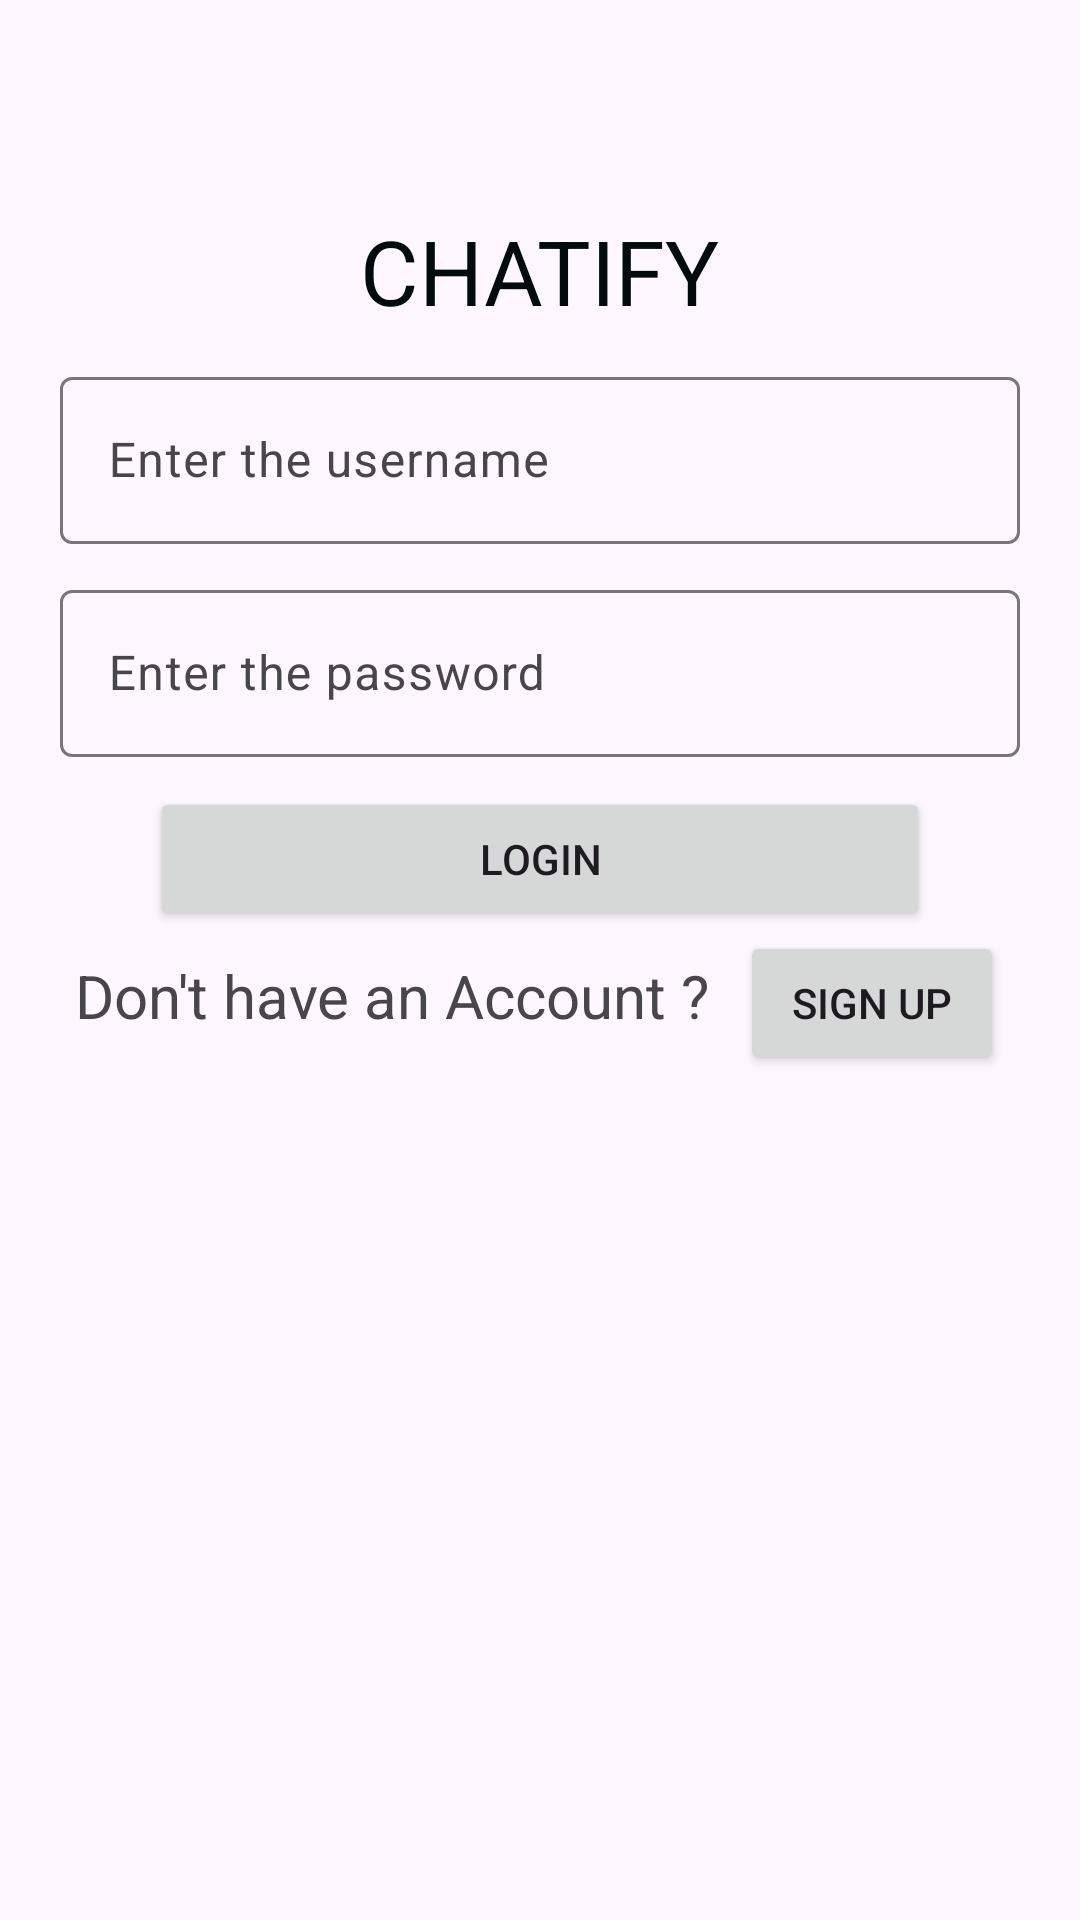

Android layout source for this screen:
<!-- AndroidManifest.xml: application theme Theme.SharedPref_8A -->
<!-- res/layout/fragment_login.xml -->
<?xml version="1.0" encoding="utf-8"?>
<LinearLayout xmlns:android="http://schemas.android.com/apk/res/android"
    xmlns:tools="http://schemas.android.com/tools"
    android:layout_width="match_parent"
    android:layout_height="match_parent"
    android:orientation="vertical"
    android:layout_marginTop="60dp"


    tools:context=".LoginFrag">

    <TextView
        android:layout_width="wrap_content"
        android:layout_height="wrap_content"
        android:text="CHATIFY"
        android:textSize="30sp"
        android:layout_marginTop="70dp"
        android:textColor="@color/black1"
        android:layout_gravity="center"
        />

    <com.google.android.material.textfield.TextInputLayout
        android:layout_width="match_parent"
        android:layout_height="wrap_content"
        android:layout_marginTop="10dp"
        >
        <com.google.android.material.textfield.TextInputEditText
            android:layout_width="match_parent"
            android:layout_height="wrap_content"
            android:hint="@string/enter_the_username"
            android:textColorHint="@color/white"
            android:textColor="@color/white"
            android:id="@+id/etUsername"
            android:inputType="textEmailAddress"
            android:layout_marginHorizontal="20dp"
            />
    </com.google.android.material.textfield.TextInputLayout>

    <com.google.android.material.textfield.TextInputLayout
        android:layout_width="match_parent"
        android:layout_height="wrap_content"
        android:layout_marginTop="10dp"
        >
        <com.google.android.material.textfield.TextInputEditText
            android:layout_width="match_parent"
            android:layout_height="wrap_content"
            android:hint="@string/enter_the_password"
            android:id="@+id/etPassword"
            android:inputType="textPassword"
            android:layout_marginHorizontal="20dp"
            />
    </com.google.android.material.textfield.TextInputLayout>

    <Button
        android:id="@+id/LoginL"
        android:layout_width="match_parent"
        android:layout_height="wrap_content"
        android:layout_marginTop="10dp"
        android:layout_marginHorizontal="50dp"
        android:text="@string/login" />

    <LinearLayout
        android:layout_width="wrap_content"
        android:layout_height="wrap_content"
        android:orientation="horizontal"
        android:layout_gravity="center">

        <TextView
            android:id="@+id/textView"
            android:layout_width="match_parent"
            android:layout_height="wrap_content"
            android:textSize="20sp"
            android:text="@string/don_t_have_an_account" />

        <Button
            android:id="@+id/btnsignupL"
            android:layout_width="wrap_content"
            android:layout_height="wrap_content"
            android:layout_weight="1"
            android:layout_marginLeft="10dp"
            android:text="@string/sign_up" />


    </LinearLayout>


</LinearLayout>
<!-- resources referenced by this layout -->
<resources>
  <color name="black1">#000B0C</color>
  <color name="white">#FFFFFFFF</color>
  <string name="don_t_have_an_account">Don\'t have an Account ?</string>
  <string name="enter_the_password">Enter the password</string>
  <string name="enter_the_username">Enter the username</string>
  <string name="login">Login</string>
  <string name="sign_up">Sign Up</string>
  <style name="Theme.SharedPref_8A" parent="Base.Theme.SharedPref_8A" />
  <style name="Base.Theme.SharedPref_8A" parent="Theme.Material3.DayNight.NoActionBar">
          
          
      </style>
</resources>
